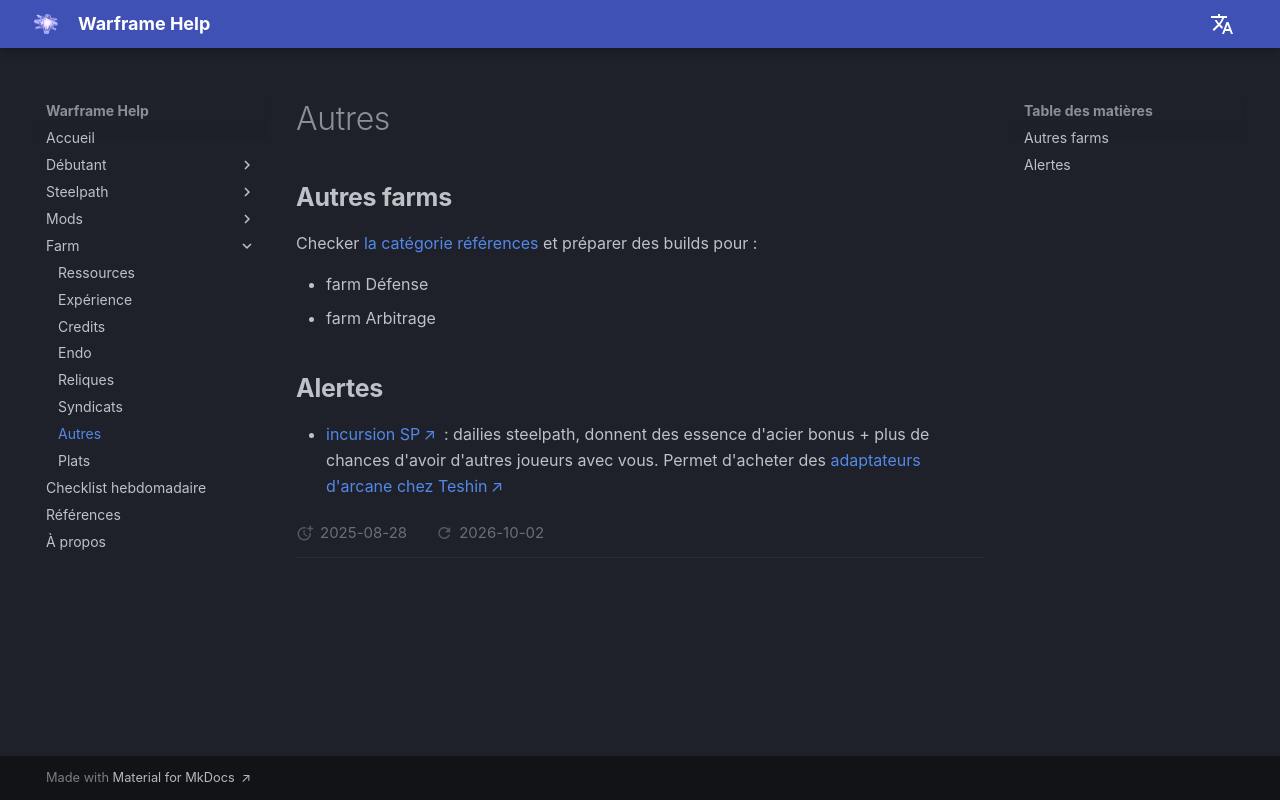

repository: mijkami/warframe_help · page: farm/misc/index.html · generator: mkdocs


## **Autres farms**
Checker [la catégorie références](../content.md) et préparer des builds pour :

- farm Défense
- farm Arbitrage

## **Alertes**

- [incursion SP](https://wiki.warframe.com/w/The_Steel_Path#Incursions) : dailies steelpath, donnent des essence d'acier bonus + plus de chances d'avoir d'autres joueurs avec vous. Permet d'acheter des [adaptateurs d'arcane chez Teshin](https://wiki.warframe.com/w/The_Steel_Path#Teshin's_Steel_Path_Honors_shop_-_Evergreen_Items)
